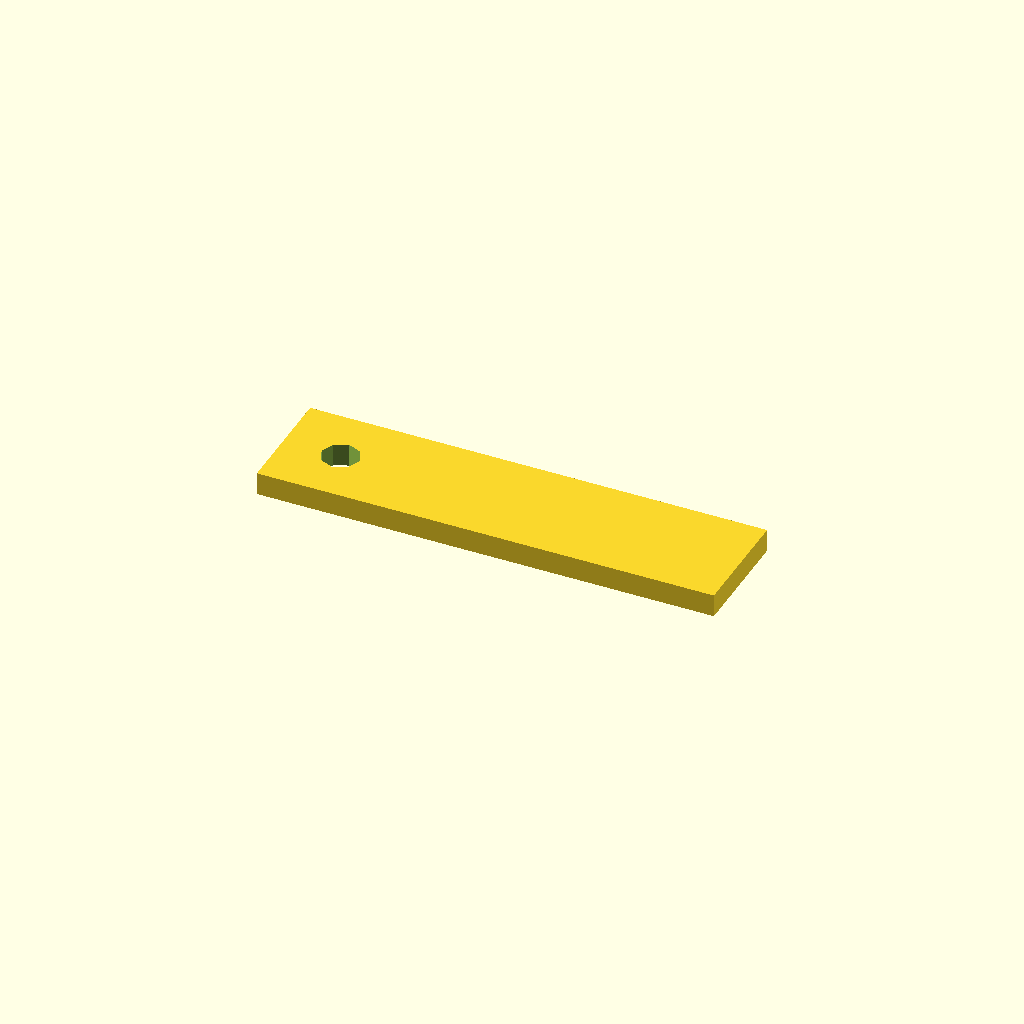
Cell 1: rendered with the file's own defaults.
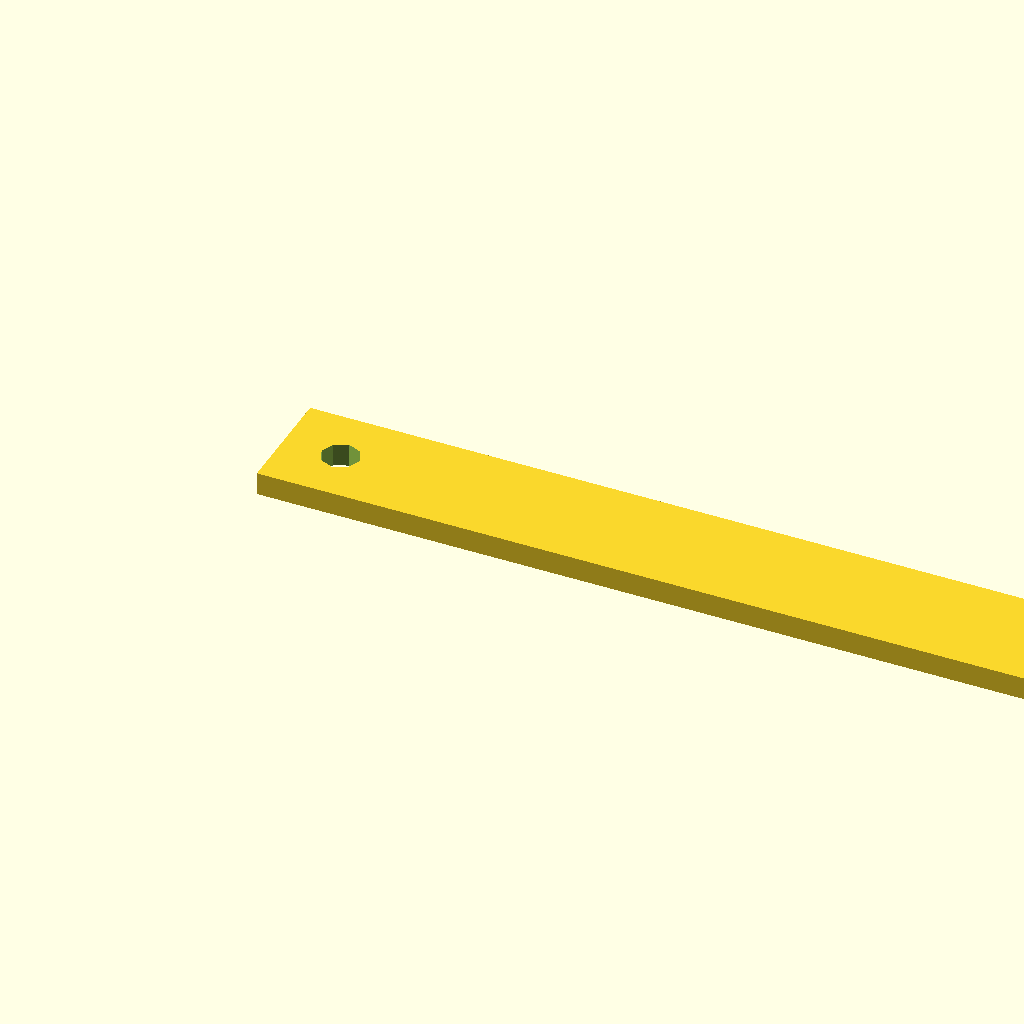
Cell 2: the same model with bar_length = 120.
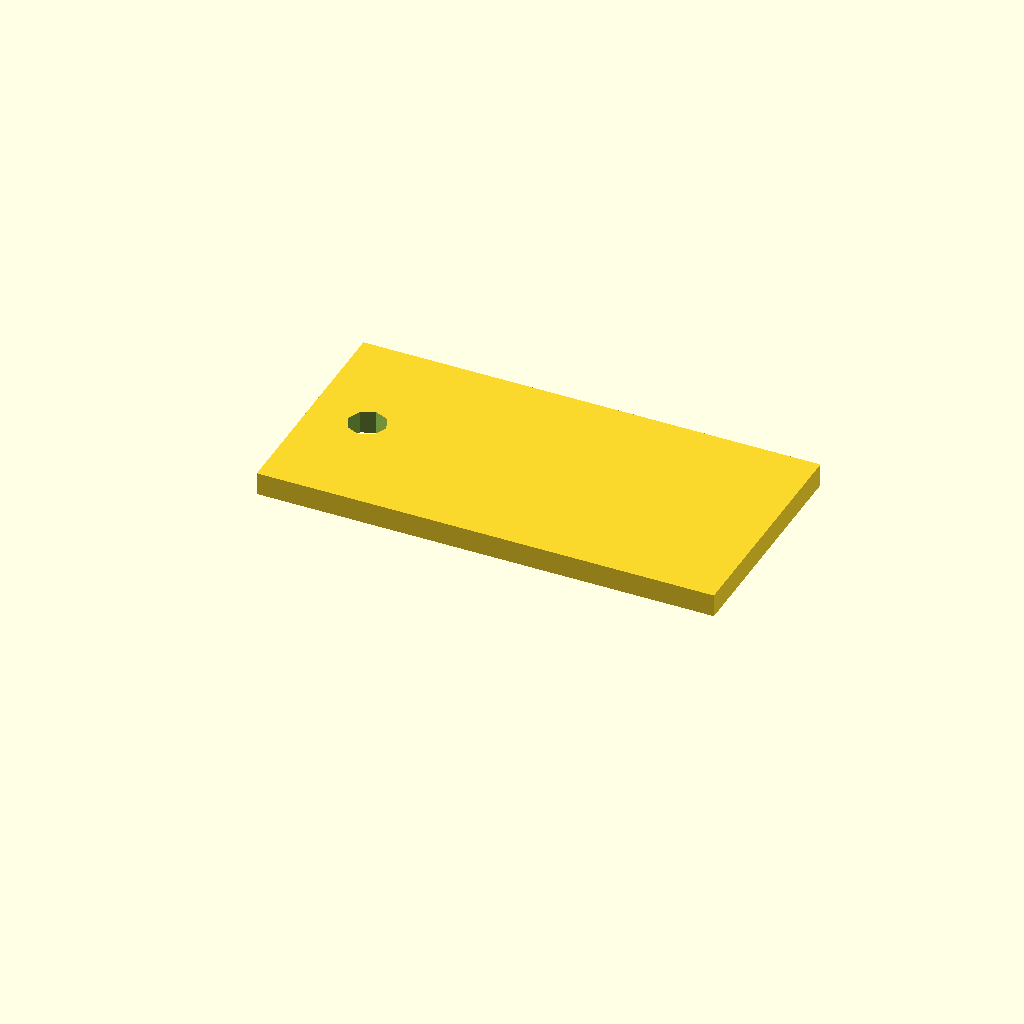
Cell 3: the same model with bar_width = 30.
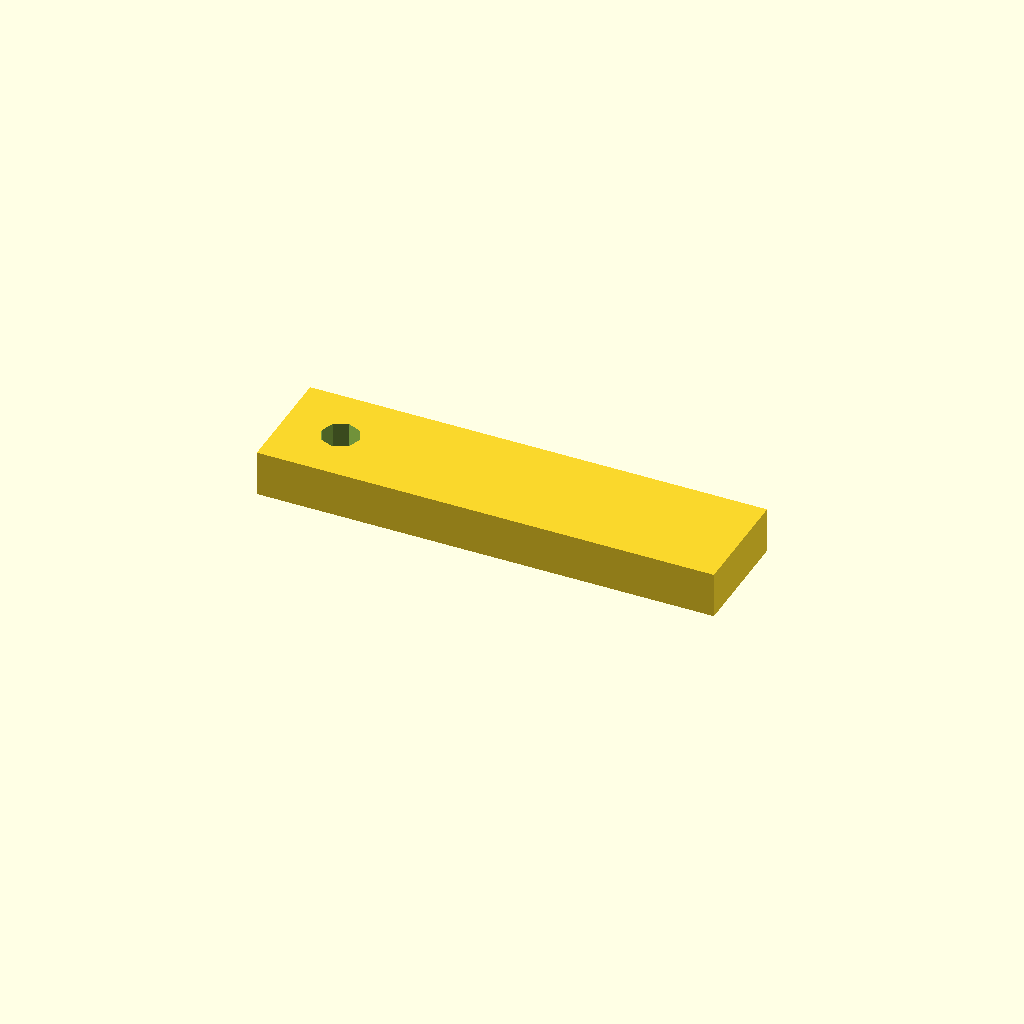
Cell 4: the same model with bar_thickness = 6.
All cells are drawn from one camera (rotation 55°, 0°, 25°, orthographic, colour scheme Cornfield), so only the parameter changes between them.
OpenSCAD source file deepcad_8037/0026/00267924/output_2/00267924.scad:

// Parameters for the flat bar with a hole
bar_length = 60;       // Length of the bar
bar_width = 15;        // Width of the bar
bar_thickness = 3;     // Thickness of the bar
hole_diameter = 5;     // Diameter of the hole
hole_offset = 7.5;     // Distance from the center of the hole to the end of the bar

// Main module to create the flat bar with a hole
module flat_bar_with_hole() {
    // Create the rectangular bar
    difference() {
        cube([bar_length, bar_width, bar_thickness], center = false);
        
        // Subtract the hole
        translate([hole_offset, bar_width / 2, bar_thickness / 2])
            rotate([0, 0, 0]) // Ensure the hole is properly aligned
            cylinder(r = hole_diameter / 2, h = bar_thickness + 1, center = true);
    }
}

// Render the flat bar with a hole
flat_bar_with_hole();
Customizer parameters (derived from the source; name, type, default, range or options):
bar_length: number, default 60
bar_width: number, default 15
bar_thickness: number, default 3
hole_diameter: number, default 5
hole_offset: number, default 7.5
